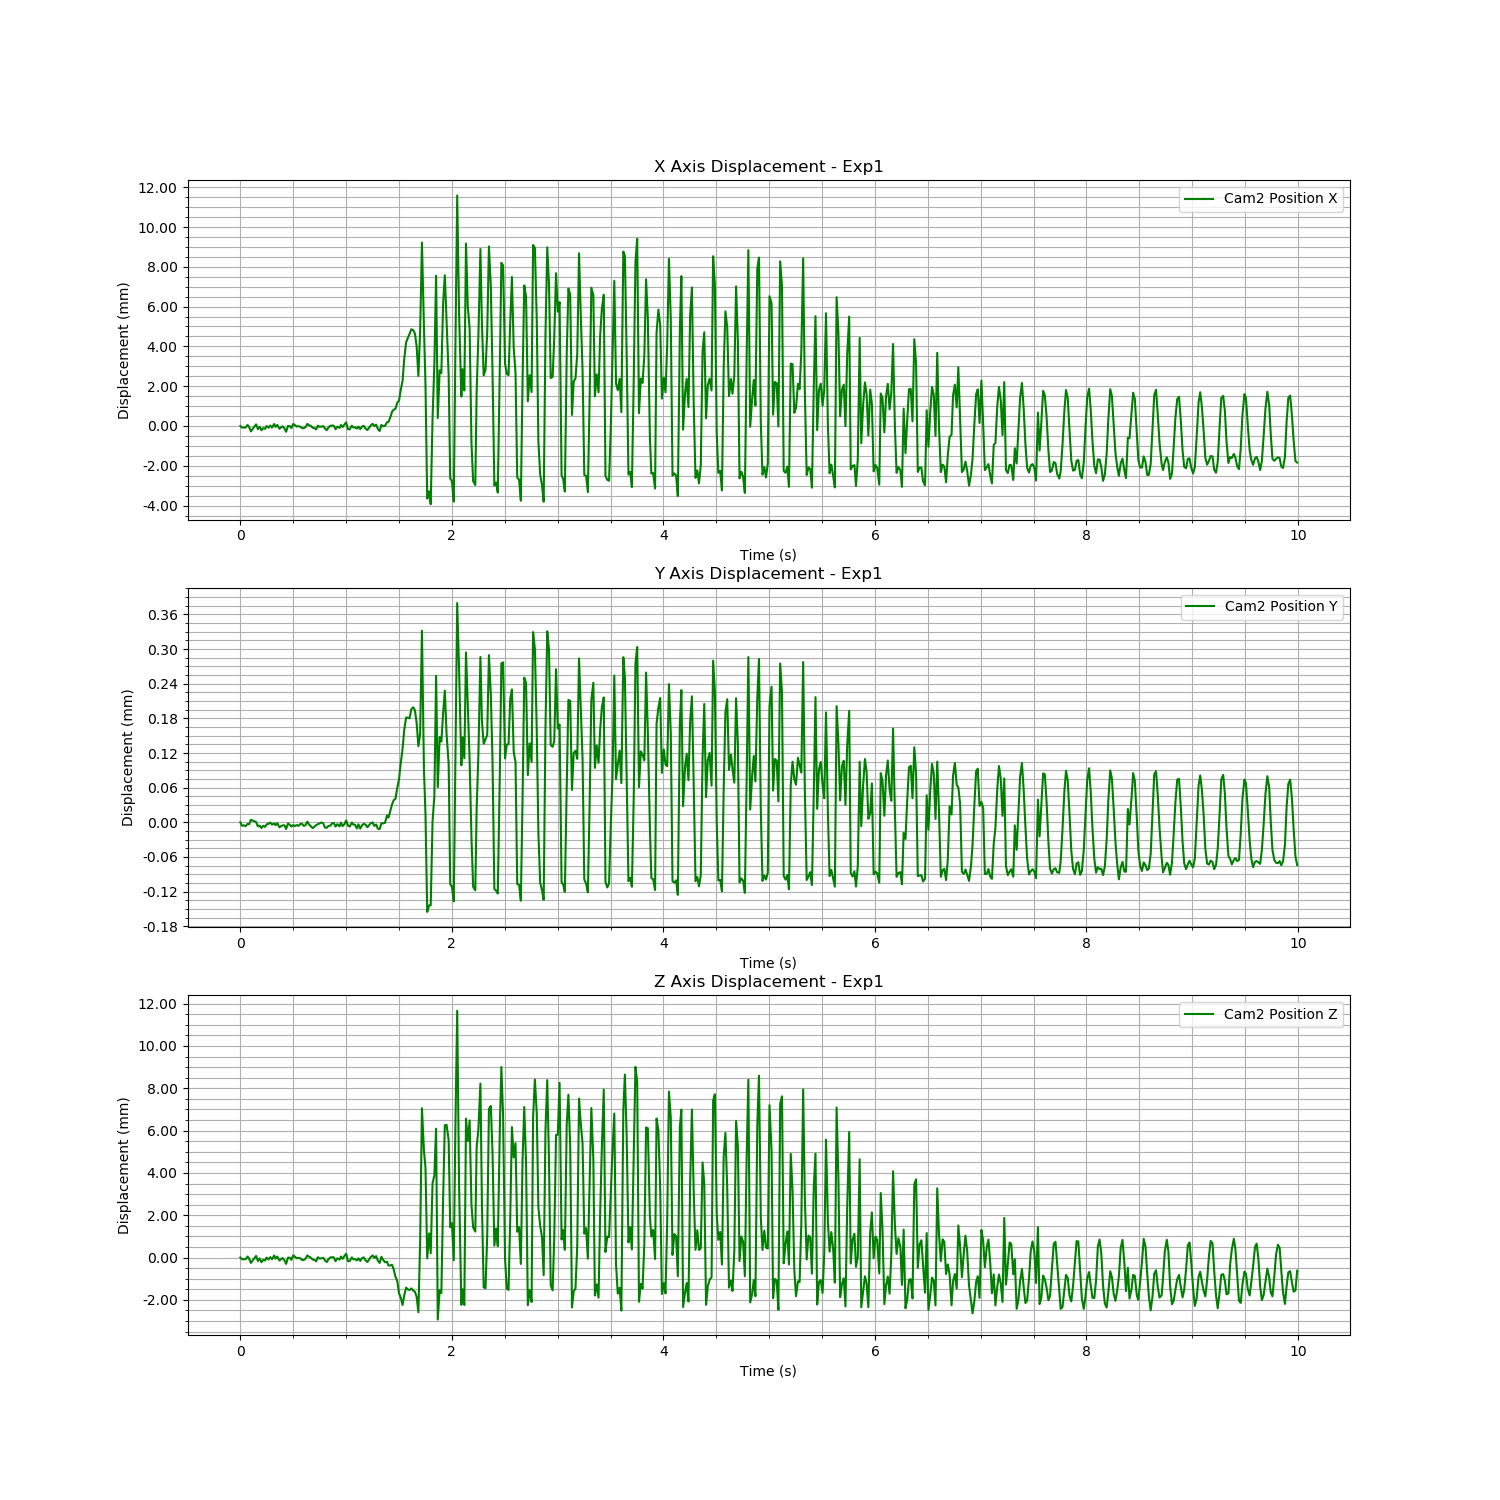

Source data for this figure (header and first rows):
Time (s), Cam2 Fiducial ID, Cam2 Position X, Cam2 Position Y, Cam2 Position Z, Cam2 Rotation X, Cam2 Rotation Y, Cam2 Rotation Z, Cam2 Rotation W
1723737615, 0, 0.7449, 0.02404, 0.7534, 0.9253, 0.009161, -0.379, -0.006839
1723737615, 0, 0.7448, 0.02404, 0.7534, 0.9253, 0.009179, -0.3792, -0.006941
1723737615, 0, 0.7448, 0.02404, 0.7534, 0.9252, 0.009192, -0.3792, -0.006774
1723737615, 0, 0.7448, 0.02404, 0.7534, 0.9253, 0.009208, -0.3792, -0.007043
1723737615, 0, 0.7449, 0.02404, 0.7535, 0.9253, 0.009304, -0.3791, -0.006986
1723737615, 0, 0.7448, 0.02404, 0.7534, 0.9253, 0.009212, -0.3791, -0.006931
1723737615, 0, 0.7446, 0.02405, 0.7532, 0.9249, 0.008933, -0.3801, -0.005385
1723737616, 0, 0.7449, 0.02404, 0.7535, 0.9251, 0.009299, -0.3795, -0.006404
1723737616, 0, 0.7447, 0.02404, 0.7533, 0.9252, 0.009211, -0.3794, -0.006887
1723737616, 0, 0.7448, 0.02404, 0.7534, 0.9252, 0.009161, -0.3794, -0.006825
1723737616, 0, 0.7446, 0.02403, 0.7532, 0.9252, 0.009214, -0.3794, -0.006912
1723737616, 0, 0.7447, 0.02404, 0.7533, 0.9252, 0.009142, -0.3793, -0.00686
1723737616, 0, 0.7447, 0.02404, 0.7533, 0.9253, 0.009176, -0.3791, -0.006896
1723737616, 0, 0.7449, 0.02404, 0.7534, 0.9253, 0.0092, -0.379, -0.006923
1723737616, 0, 0.7448, 0.02404, 0.7534, 0.9253, 0.009109, -0.3791, -0.006863
1723737616, 0, 0.7449, 0.02404, 0.7535, 0.9253, 0.00921, -0.3792, -0.006857
1723737616, 0, 0.7448, 0.02404, 0.7534, 0.9252, 0.009138, -0.3792, -0.006955
1723737616, 0, 0.745, 0.02404, 0.7535, 0.9254, 0.009139, -0.3789, -0.007158
1723737616, 0, 0.7448, 0.02404, 0.7534, 0.9252, 0.009196, -0.3792, -0.006829
1723737616, 0, 0.7449, 0.02404, 0.7535, 0.9253, 0.009286, -0.379, -0.006856
1723737616, 0, 0.7447, 0.02404, 0.7533, 0.9252, 0.009141, -0.3793, -0.00689
1723737616, 0, 0.7448, 0.02404, 0.7534, 0.9252, 0.009276, -0.3792, -0.006927
1723737616, 0, 0.7448, 0.02404, 0.7534, 0.9253, 0.009243, -0.379, -0.006897
1723737616, 0, 0.7447, 0.02404, 0.7533, 0.9253, 0.009101, -0.3792, -0.00696
1723737616, 0, 0.7446, 0.02403, 0.7531, 0.9252, 0.009173, -0.3794, -0.00692
1723737616, 0, 0.7449, 0.02404, 0.7534, 0.9253, 0.009113, -0.3791, -0.006971
1723737616, 0, 0.7449, 0.02404, 0.7534, 0.9253, 0.00924, -0.3791, -0.006789
1723737616, 0, 0.7448, 0.02404, 0.7533, 0.9253, 0.00916, -0.3791, -0.006915
1723737616, 0, 0.745, 0.02404, 0.7536, 0.9253, 0.0092, -0.3791, -0.00696
1723737616, 0, 0.7449, 0.02404, 0.7535, 0.9253, 0.00925, -0.3791, -0.00702
1723737616, 0, 0.7448, 0.02404, 0.7534, 0.9253, 0.009301, -0.3791, -0.007068
1723737616, 0, 0.7448, 0.02404, 0.7534, 0.9253, 0.009202, -0.3791, -0.006913
1723737616, 0, 0.7448, 0.02404, 0.7534, 0.9253, 0.009077, -0.379, -0.007055
1723737616, 0, 0.7448, 0.02404, 0.7533, 0.9253, 0.009104, -0.3791, -0.006918
1723737616, 0, 0.7447, 0.02404, 0.7533, 0.9252, 0.009228, -0.3793, -0.006885
1723737616, 0, 0.7448, 0.02404, 0.7534, 0.9253, 0.00927, -0.3791, -0.006927
1723737616, 0, 0.745, 0.02405, 0.7535, 0.9253, 0.009248, -0.3791, -0.00683
1723737616, 0, 0.7449, 0.02404, 0.7535, 0.9253, 0.009258, -0.3791, -0.006839
1723737616, 0, 0.7449, 0.02404, 0.7534, 0.9253, 0.009311, -0.379, -0.007034
1723737616, 0, 0.7448, 0.02403, 0.7533, 0.9252, 0.009364, -0.3792, -0.006807
1723737616, 0, 0.7447, 0.02404, 0.7533, 0.9252, 0.009314, -0.3792, -0.00696
1723737616, 0, 0.7447, 0.02404, 0.7533, 0.9252, 0.009209, -0.3794, -0.006936
1723737616, 0, 0.7449, 0.02404, 0.7535, 0.9253, 0.009181, -0.3791, -0.006911
1723737616, 0, 0.7448, 0.02404, 0.7534, 0.9252, 0.009166, -0.3792, -0.006799
1723737616, 0, 0.7448, 0.02404, 0.7534, 0.9253, 0.009222, -0.3791, -0.006962
1723737616, 0, 0.7449, 0.02404, 0.7534, 0.9252, 0.009213, -0.3793, -0.006913
1723737616, 0, 0.7447, 0.02404, 0.7533, 0.9252, 0.009152, -0.3792, -0.00699
1723737616, 0, 0.7446, 0.02403, 0.7532, 0.9252, 0.009187, -0.3793, -0.007082
1723737616, 0, 0.7448, 0.02404, 0.7534, 0.9252, 0.009266, -0.3793, -0.006878
1723737616, 0, 0.7449, 0.02404, 0.7534, 0.9252, 0.009321, -0.3792, -0.007005
1723737616, 0, 0.7449, 0.02404, 0.7535, 0.9253, 0.00919, -0.3791, -0.006987
1723737616, 0, 0.7449, 0.02404, 0.7535, 0.9253, 0.009219, -0.3791, -0.006857
1723737616, 0, 0.7447, 0.02404, 0.7533, 0.9252, 0.00923, -0.3794, -0.0069
1723737616, 0, 0.7448, 0.02404, 0.7534, 0.9252, 0.009228, -0.3792, -0.006864
1723737616, 0, 0.7448, 0.02404, 0.7533, 0.9252, 0.009193, -0.3793, -0.006901
1723737616, 0, 0.7449, 0.02404, 0.7535, 0.9253, 0.009194, -0.3791, -0.006786
1723737616, 0, 0.7448, 0.02404, 0.7534, 0.9253, 0.009244, -0.3791, -0.006968
1723737616, 0, 0.7449, 0.02404, 0.7535, 0.9253, 0.009215, -0.3791, -0.006994
1723737616, 0, 0.745, 0.02405, 0.7536, 0.9253, 0.009218, -0.379, -0.00698
1723737616, 0, 0.7447, 0.02404, 0.7533, 0.9251, 0.009145, -0.3794, -0.006842
... 538 more rows
